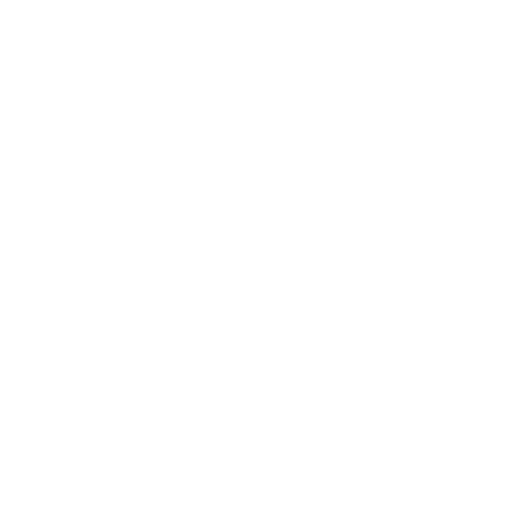
t = 0.00 s
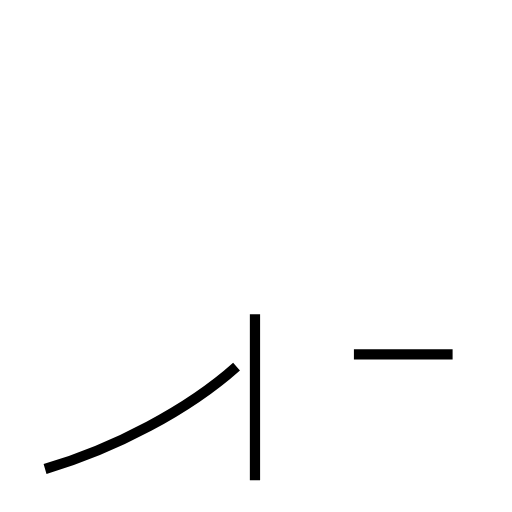
t = 1.42 s
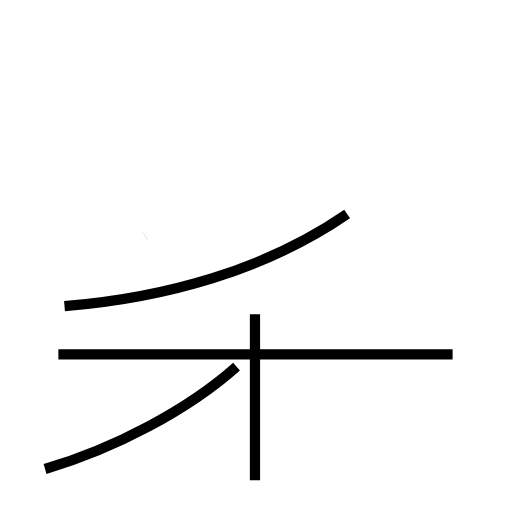
t = 3.16 s
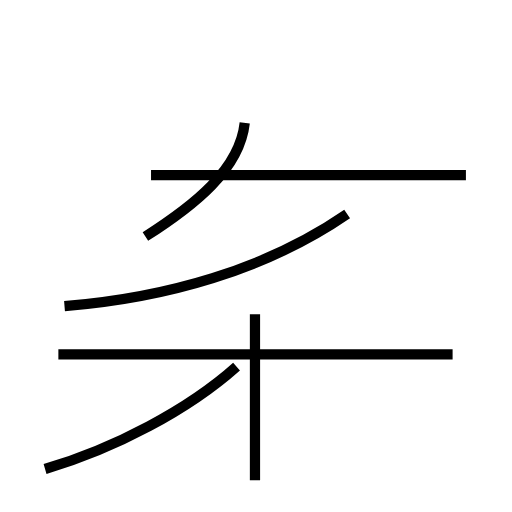
t = 4.54 s
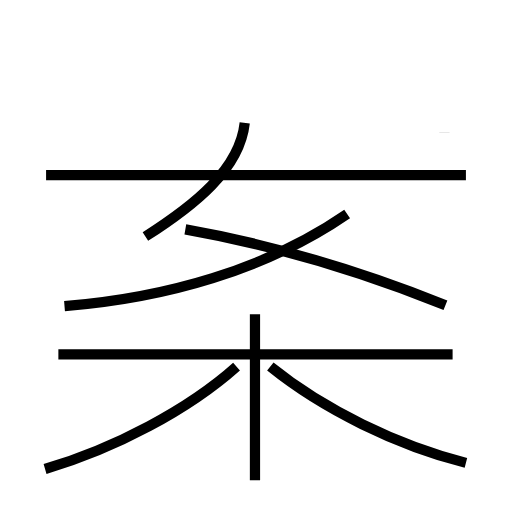
t = 6.29 s
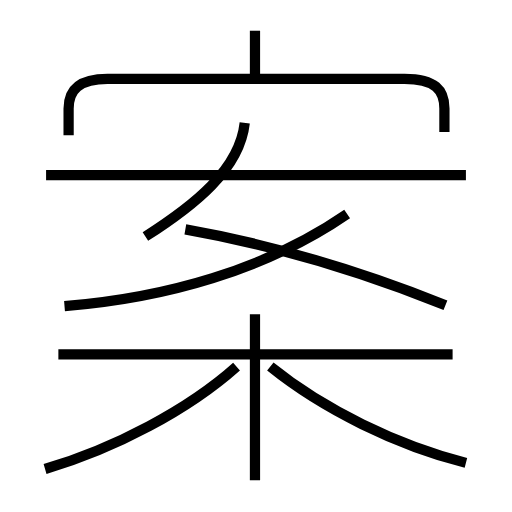
t = 7.77 s

The animated SVG that drew these frames (rendered in a browser with its animation timeline set to each time). Animation: 10 SMIL elements (animate=10); one cycle of 7.77 s.

<?xml version='1.0' encoding='utf-8'?>
<svg viewBox="0.0 -6.0 50.0 50.0" version="1.1" xmlns="http://www.w3.org/2000/svg"><rect x="-1000" y="-1000" width="2000" height="2000" stroke="white" fill="white" /><g style="fill:none;stroke:#000000;stroke-width:1"><path d="M 4.4 1.8 C 11.2 -0.2 18.4 -4.0 23.1 -8.2 " transform="translate(0.0 38.0)" stroke-dasharray="21.36200106403107" stroke-dashoffset="21.36200106403107"><animate attributeName="stroke-dashoffset" from="21.36200106403107" to="0" dur="0.6408600319209321s" begin="0s" fill="freeze" /></path><path d="M 24.9 2.9 L 24.9 -13.3 " transform="translate(0.0 38.0)" stroke-dasharray="16.2" stroke-dashoffset="16.2"><animate attributeName="stroke-dashoffset" from="16.2" to="0" dur="0.486s" begin="0.6408600319209321s" fill="freeze" /></path><path d="M 44.2 -9.4 L 5.7 -9.4 " transform="translate(0.0 38.0)" stroke-dasharray="38.5" stroke-dashoffset="38.5"><animate attributeName="stroke-dashoffset" from="38.5" to="0" dur="1.155s" begin="1.126860031920932s" fill="freeze" /></path><path d="M 6.3 -14.1 C 16.1 -14.9 25.9 -17.6 33.9 -23.1 " transform="translate(0.0 38.0)" stroke-dasharray="29.358598392769718" stroke-dashoffset="29.358598392769718"><animate attributeName="stroke-dashoffset" from="29.358598392769718" to="0" dur="0.8807579517830915s" begin="2.281860031920932s" fill="freeze" /></path><path d="M 14.2 -20.9 C 18.9 -23.9 23.4 -27.4 23.9 -32.0 " transform="translate(0.0 38.0)" stroke-dasharray="15.228558174565697" stroke-dashoffset="15.228558174565697"><animate attributeName="stroke-dashoffset" from="15.228558174565697" to="0" dur="0.4568567452369709s" begin="3.1626179837040236s" fill="freeze" /></path><path d="M 45.5 -26.9 L 4.5 -26.9 " transform="translate(0.0 38.0)" stroke-dasharray="41.0" stroke-dashoffset="41.0"><animate attributeName="stroke-dashoffset" from="41.0" to="0" dur="1.23s" begin="3.6194747289409945s" fill="freeze" /></path><path d="M 45.5 1.2 C 38.8 -0.5 31.6 -4.0 26.4 -8.2 " transform="translate(0.0 38.0)" stroke-dasharray="21.43954710939638" stroke-dashoffset="21.43954710939638"><animate attributeName="stroke-dashoffset" from="21.43954710939638" to="0" dur="0.6431864132818913s" begin="4.8494747289409945s" fill="freeze" /></path><path d="M 43.5 -14.2 C 35.5 -17.4 26.6 -20.1 18.1 -21.6 " transform="translate(0.0 38.0)" stroke-dasharray="26.501024152793583" stroke-dashoffset="26.501024152793583"><animate attributeName="stroke-dashoffset" from="26.501024152793583" to="0" dur="0.7950307245838074s" begin="5.492661142222886s" fill="freeze" /></path><path d="M 43.4 -31.1 L 43.4 -33.4 C 43.4 -35.2 42.5 -36.3 39.5 -36.3 L 10.5 -36.3 C 7.7 -36.3 6.7 -35.2 6.7 -33.4 L 6.7 -30.8 " transform="translate(0.0 38.0)" stroke-dasharray="44.97004675564807" stroke-dashoffset="44.97004675564807"><animate attributeName="stroke-dashoffset" from="44.97004675564807" to="0" dur="1.3491014026694421s" begin="6.287691866806694s" fill="freeze" /></path><path d="M 24.9 -36.5 L 24.9 -41.0" transform="translate(0.0 38.0)" stroke-dasharray="4.5" stroke-dashoffset="4.5"><animate attributeName="stroke-dashoffset" from="4.5" to="0" dur="0.135s" begin="7.636793269476136s" fill="freeze" /></path></g></svg>
